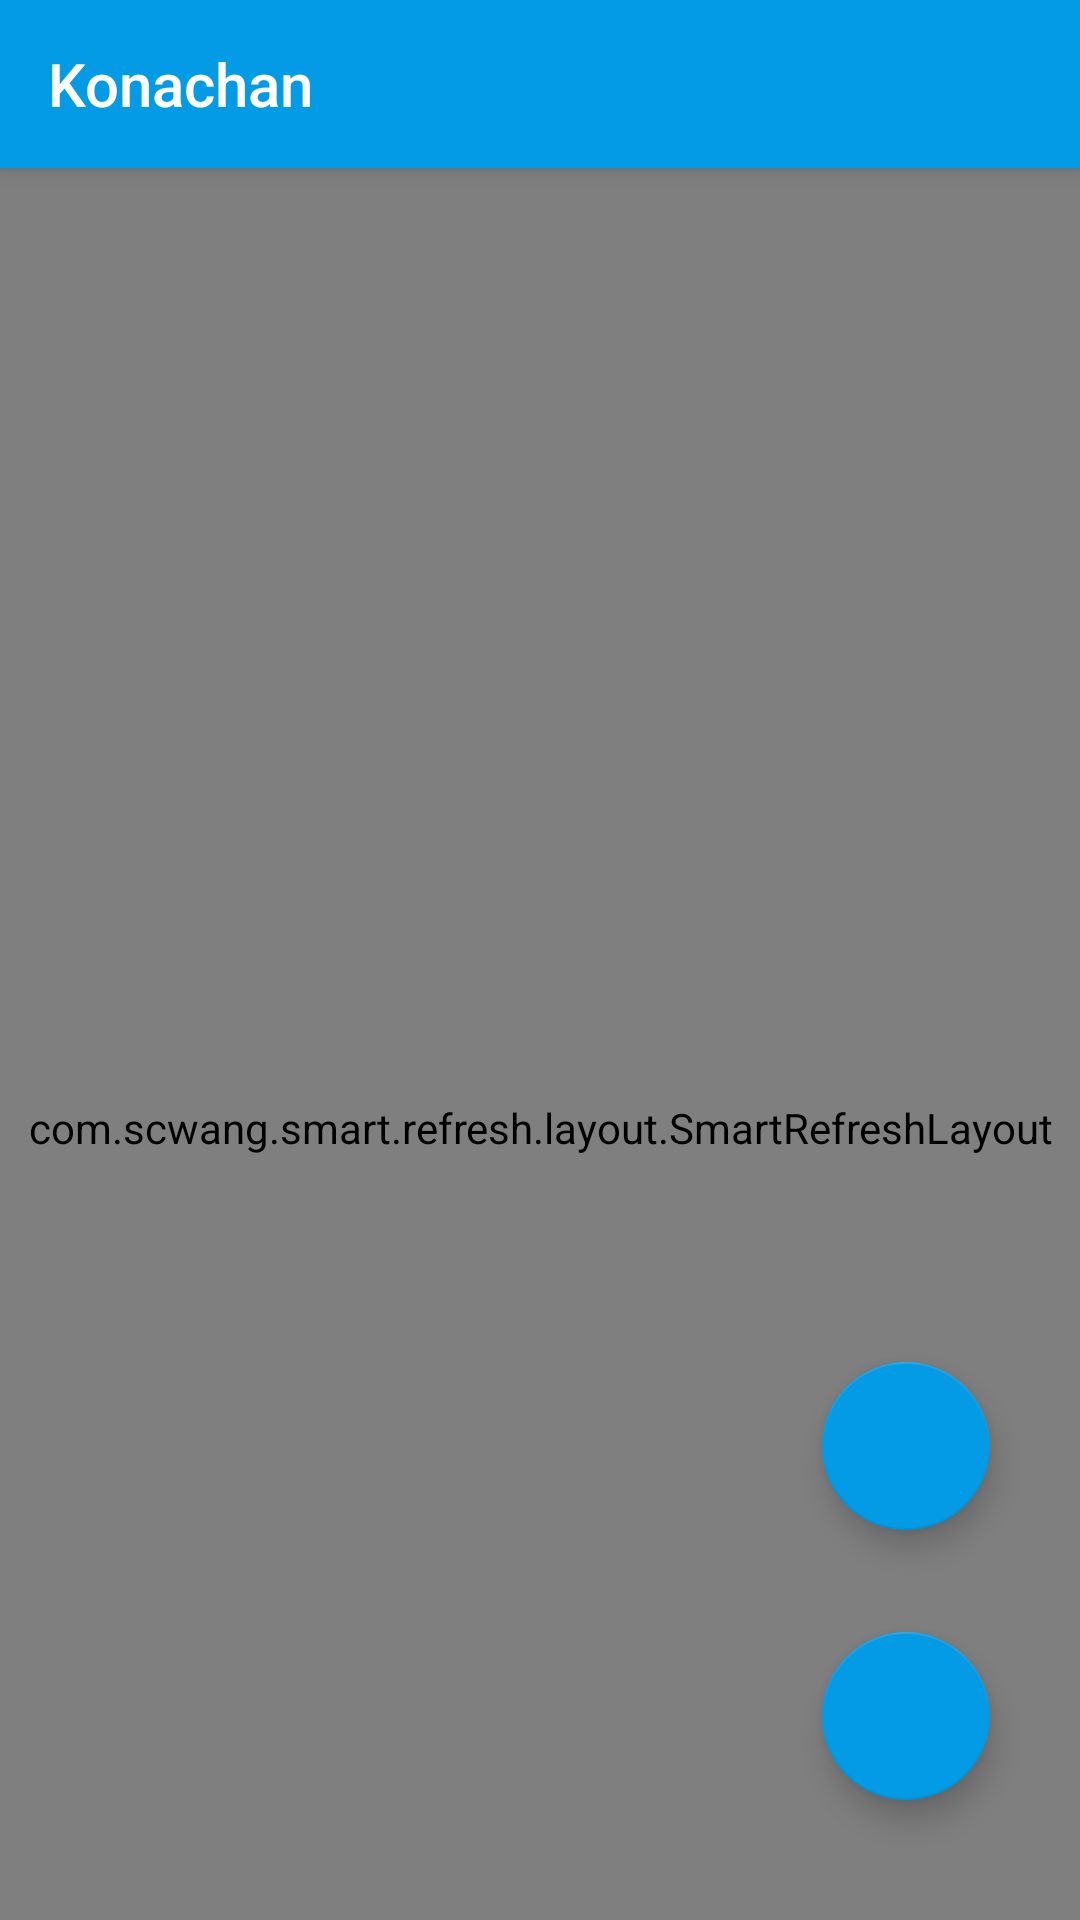

This screen was rendered from an Android layout file. Write that file and the resources it references.
<!-- AndroidManifest.xml: application theme MyTheme -->
<!-- res/layout/activity_main.xml -->
<?xml version="1.0" encoding="utf-8"?>
<layout xmlns:android="http://schemas.android.com/apk/res/android">

    <androidx.drawerlayout.widget.DrawerLayout xmlns:app="http://schemas.android.com/apk/res-auto"
        xmlns:tools="http://schemas.android.com/tools"
        android:id="@+id/drawLayout"
        android:layout_width="match_parent"
        android:layout_height="match_parent"
        tools:context=".activity.MainActivity">

        <androidx.coordinatorlayout.widget.CoordinatorLayout
            android:layout_width="match_parent"
            android:layout_height="match_parent">

            <com.google.android.material.appbar.AppBarLayout
                android:layout_width="match_parent"
                android:layout_height="wrap_content">

                <androidx.appcompat.widget.Toolbar
                    android:id="@+id/toolbar"
                    android:layout_width="match_parent"
                    android:layout_height="wrap_content"
                    android:background="@color/light_blue_600"
                    app:layout_scrollFlags="scroll"
                    app:title="@string/app_name"
                    app:titleTextColor="@color/white" />

            </com.google.android.material.appbar.AppBarLayout>

            <com.scwang.smart.refresh.layout.SmartRefreshLayout
                android:id="@+id/refreshLayout"
                android:layout_width="match_parent"
                android:layout_height="match_parent"
                app:layout_behavior="com.google.android.material.appbar.AppBarLayout$ScrollingViewBehavior">

                <androidx.recyclerview.widget.RecyclerView
                    android:id="@+id/recyclerView"
                    android:layout_width="match_parent"
                    android:layout_height="match_parent" />

            </com.scwang.smart.refresh.layout.SmartRefreshLayout>

            <com.google.android.material.floatingactionbutton.FloatingActionButton
                android:id="@+id/btSearch"
                android:layout_width="wrap_content"
                android:layout_height="wrap_content"
                android:layout_gravity="bottom|end"
                android:layout_marginEnd="30dp"
                android:layout_marginBottom="40dp"
                android:contentDescription="@string/setting"
                android:src="@drawable/ic_search"
                app:backgroundTint="@color/light_blue_600" />

            <com.google.android.material.floatingactionbutton.FloatingActionButton
                android:id="@+id/btTop"
                android:layout_width="wrap_content"
                android:layout_height="wrap_content"
                android:layout_gravity="bottom|end"
                android:layout_marginEnd="30dp"
                android:layout_marginBottom="130dp"
                android:contentDescription="@string/setting"
                android:src="@drawable/ic_vertical_align_top"
                app:backgroundTint="@color/light_blue_600" />

        </androidx.coordinatorlayout.widget.CoordinatorLayout>

        <LinearLayout
            android:layout_width="270dp"
            android:layout_height="match_parent"
            android:layout_gravity="left"
            android:background="@color/white"
            android:orientation="vertical">

            <ImageView
                android:layout_width="match_parent"
                android:layout_height="wrap_content"
                android:scaleType="centerCrop"
                android:src="@drawable/ic_banner" />

            <com.google.android.material.textfield.TextInputLayout
                android:layout_width="match_parent"
                android:layout_height="wrap_content"
                android:layout_marginStart="16dp"
                android:layout_marginTop="20dp"
                android:layout_marginEnd="16dp">

                <EditText
                    android:id="@+id/etPage"
                    android:layout_width="match_parent"
                    android:layout_height="wrap_content"
                    android:hint="@string/page"
                    android:imeOptions="actionNext"
                    android:inputType="number"
                    android:lines="1" />

            </com.google.android.material.textfield.TextInputLayout>

            <com.google.android.material.textfield.TextInputLayout
                android:layout_width="match_parent"
                android:layout_height="wrap_content"
                android:layout_marginStart="16dp"
                android:layout_marginEnd="16dp">

                <AutoCompleteTextView
                    android:id="@+id/etTag"
                    android:layout_width="match_parent"
                    android:layout_height="wrap_content"
                    android:hint="@string/keyword"
                    android:imeOptions="actionSearch"
                    android:inputType="text"
                    android:scrollbars="vertical"
                    android:singleLine="true" />

            </com.google.android.material.textfield.TextInputLayout>

            <TextView
                android:layout_width="wrap_content"
                android:layout_height="wrap_content"
                android:layout_marginStart="16dp"
                android:layout_marginTop="40dp"
                android:layout_marginEnd="16dp"
                android:text="@string/tip"
                android:textSize="12sp" />

            <Button
                android:id="@+id/btStartSearch"
                android:layout_width="wrap_content"
                android:layout_height="wrap_content"
                android:layout_gravity="center_horizontal"
                android:layout_marginTop="25dp"
                android:backgroundTint="@color/light_blue_600"
                android:text="@string/search"
                android:textColor="@color/white" />

        </LinearLayout>

    </androidx.drawerlayout.widget.DrawerLayout>
</layout>
<!-- resources referenced by this layout -->
<resources>
  <color name="light_blue_600">#FF039BE5</color>
  <color name="white">#FFFFFFFF</color>
  <!-- drawable ic_banner (drawable) -->
  <?xml version="1.0" encoding="utf-8"?>
  <layer-list xmlns:android="http://schemas.android.com/apk/res/android">
      <item>
          <shape android:shape="rectangle">
              <solid android:color="@color/black"/>
          </shape>
      </item>
  
      <item>
          <bitmap android:src="@mipmap/ic_banner_foreground"/>
      </item>
  
  </layer-list>
  <string name="app_name">Konachan</string>
  <string name="keyword">关键字</string>
  <string name="page">页码</string>
  <string name="search">搜索</string>
  <string name="setting">设置</string>
  <string name="tip">关键字为全小写，各个单词用_分隔，多个关键字用空格分隔\n例：hatsune_miku aqua_hair</string>
  <style name="MyTheme" parent="Theme.AppCompat.Light.NoActionBar">
          
          <item name="colorPrimary">@color/purple_500</item>
          <item name="colorPrimaryVariant">@color/light_blue_600</item>
          <item name="colorOnPrimary">@color/white</item>
          
          <item name="colorSecondary">@color/teal_200</item>
          <item name="colorSecondaryVariant">@color/teal_700</item>
          <item name="colorOnSecondary">@color/black</item>
          <item name="colorControlNormal">@color/white</item>
          
          <item name="android:statusBarColor" tools:targetApi="l">?attr/colorPrimaryVariant</item>
          
      </style>
  <color name="black">#FF000000</color>
  <color name="purple_500">#FF6200EE</color>
  <color name="teal_200">#FF03DAC5</color>
  <color name="teal_700">#FF018786</color>
</resources>
